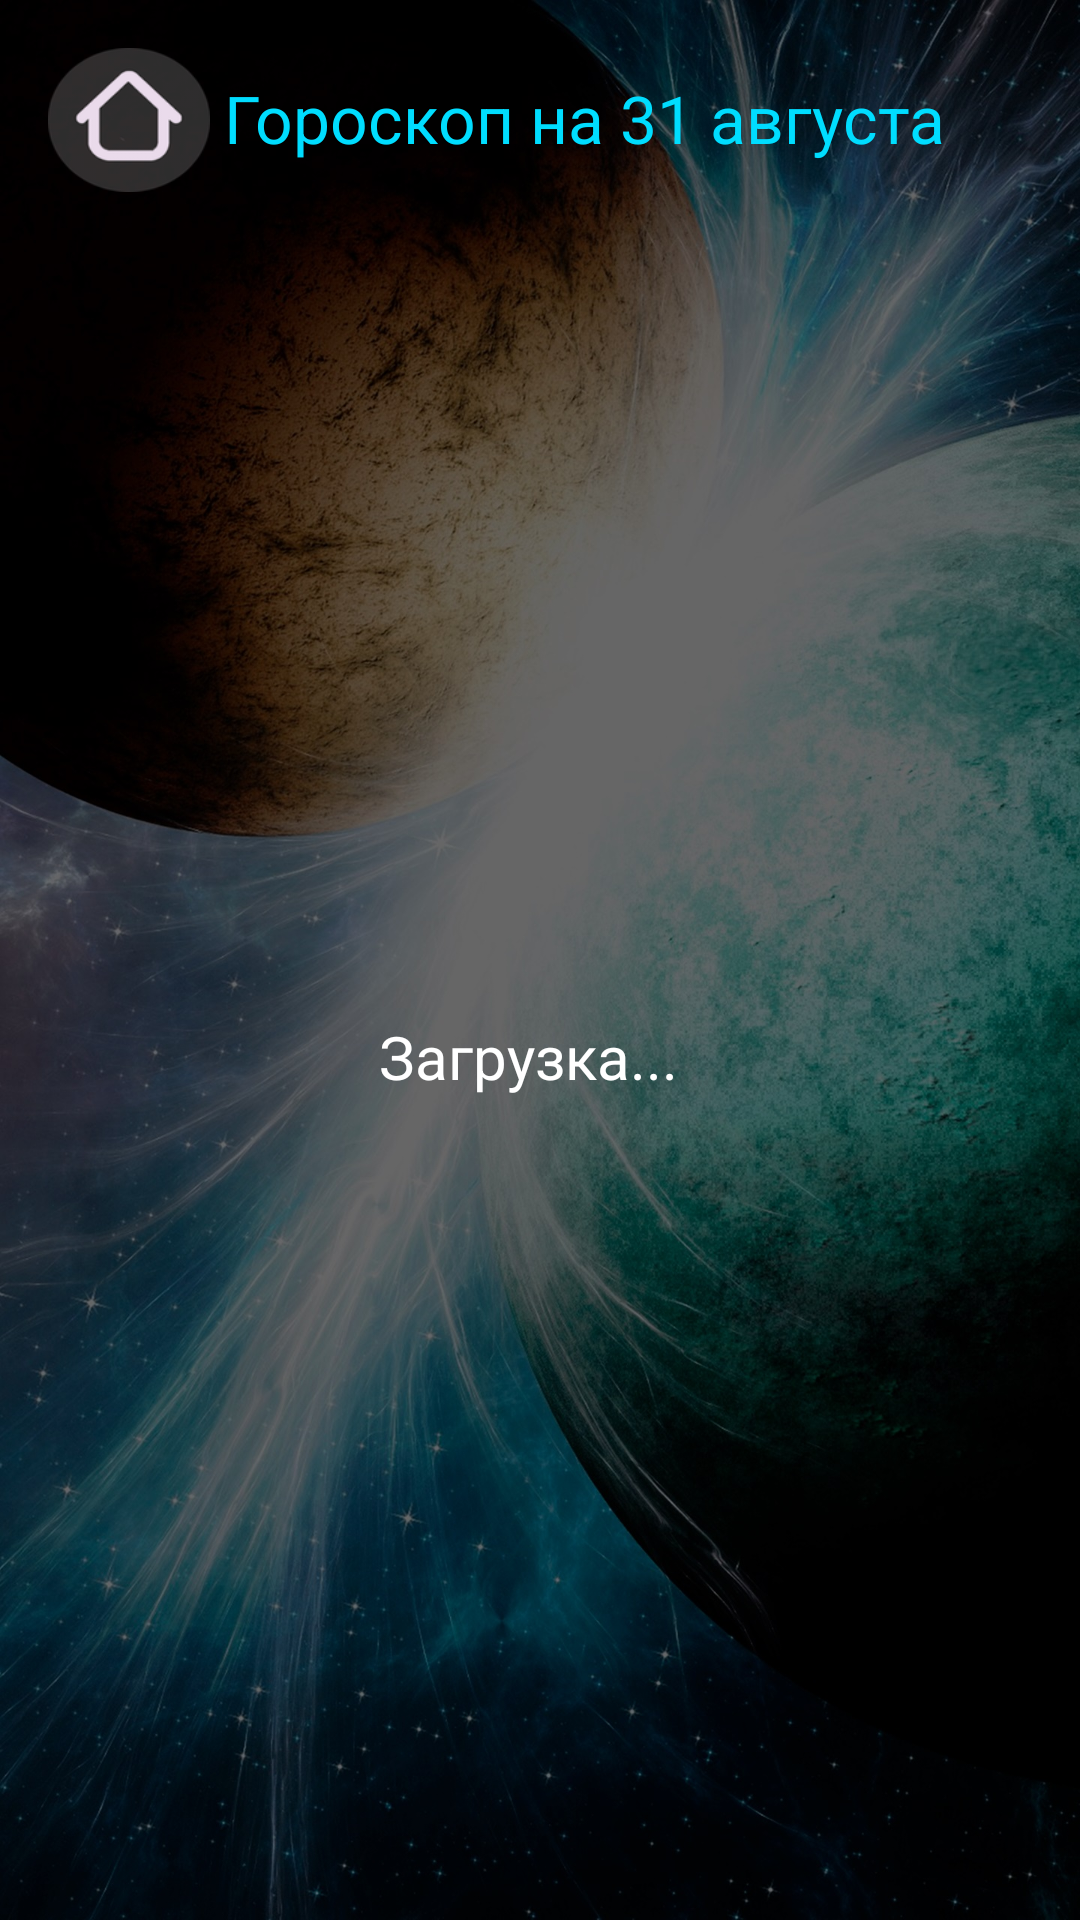

This screen was rendered from an Android layout file. Write that file and the resources it references.
<!-- AndroidManifest.xml: application theme AppTheme -->
<!-- res/layout/activity_horoscope.xml -->
<?xml version="1.0" encoding="utf-8"?>
<androidx.constraintlayout.widget.ConstraintLayout
        xmlns:android="http://schemas.android.com/apk/res/android"
        xmlns:tools="http://schemas.android.com/tools"
        xmlns:app="http://schemas.android.com/apk/res-auto"
        android:layout_width="match_parent"
        android:layout_height="match_parent"
        tools:context=".HoroscopeActivity">
    <ImageView
            android:layout_width="0dp"
            android:layout_height="0dp" app:srcCompat="@drawable/enterbg"
            android:id="@+id/imageViewMenuBgrnd"
            app:layout_constraintStart_toStartOf="parent" app:layout_constraintBottom_toBottomOf="parent"
            app:layout_constraintEnd_toEndOf="parent" app:layout_constraintTop_toTopOf="parent"
            android:scaleType="fitXY" app:layout_constraintHorizontal_bias="1.0"
            app:layout_constraintVertical_bias="1.0"/>
    <ImageButton
            android:layout_width="54dp"
            android:layout_height="48dp" app:srcCompat="@drawable/profile"
            app:layout_constraintTop_toTopOf="parent"
            android:id="@+id/homeBtn"
            android:background="@android:color/transparent" android:layout_marginStart="16dp"
            app:layout_constraintStart_toStartOf="parent" android:layout_marginEnd="8dp"
            app:layout_constraintEnd_toEndOf="parent" app:layout_constraintHorizontal_bias="0.0"
            android:scaleType="fitXY" android:layout_marginTop="16dp" android:layout_marginBottom="8dp"
            app:layout_constraintBottom_toTopOf="@+id/textViewResults" app:layout_constraintVertical_bias="0.0"
            android:onClick="goToMenuActivity"/>
    <TextView
            android:text="Гороскоп на 31 августа"
            android:layout_width="281dp"
            android:layout_height="39dp"
            android:id="@+id/textViewTitle" app:layout_constraintEnd_toEndOf="parent" android:layout_marginEnd="8dp"
            app:layout_constraintStart_toEndOf="@+id/homeBtn" android:layout_marginStart="8dp"
            app:layout_constraintTop_toTopOf="@+id/imageViewMenuBgrnd" android:layout_marginBottom="8dp"
            app:layout_constraintBottom_toBottomOf="@+id/homeBtn" android:textColor="@android:color/holo_blue_bright"
            android:textSize="22sp" android:layout_marginTop="32dp" android:textAlignment="textStart"
            app:autoSizeMinTextSize="15sp" app:autoSizeMaxTextSize="22sp"/>
    <TextView android:layout_width="295dp"
              android:layout_height="591dp"
              android:id="@+id/textViewContent" android:textSize="20sp"
              app:layout_constraintTop_toBottomOf="@+id/homeBtn" android:layout_marginBottom="8dp"
              app:layout_constraintBottom_toBottomOf="@+id/imageViewMenuBgrnd"
              app:layout_constraintStart_toStartOf="@+id/imageViewMenuBgrnd"
              app:layout_constraintEnd_toEndOf="@+id/imageViewMenuBgrnd" android:layout_marginEnd="8dp"
              android:textColor="@android:color/white" android:layout_marginTop="8dp"
              android:scrollbars="vertical" android:textAlignment="center" android:text="Загрузка..."
              android:gravity="center_vertical"/>
    <androidx.recyclerview.widget.RecyclerView
            android:layout_width="381dp"
            android:layout_height="555dp" android:layout_marginTop="8dp"
            app:layout_constraintTop_toBottomOf="@+id/textViewTitle" android:id="@+id/recyclerViewHoroscopeItems"
            app:layout_constraintStart_toStartOf="parent" android:layout_marginStart="8dp"
            app:layout_constraintEnd_toEndOf="parent" android:layout_marginEnd="8dp"
            android:layout_marginBottom="8dp" app:layout_constraintBottom_toBottomOf="@+id/imageViewMenuBgrnd"
            app:layout_constraintHorizontal_bias="0.487"/>

</androidx.constraintlayout.widget.ConstraintLayout>
<!-- resources referenced by this layout -->
<resources>
  <!-- drawable enterbg: jpg bitmap (drawable-xxhdpi, 567810 bytes) -->
  <!-- drawable profile: png bitmap (drawable, 9277 bytes) -->
  <style name="AppTheme" parent="Theme.AppCompat.Light.NoActionBar">
          
          <item name="colorPrimary">@color/colorPrimary</item>
          <item name="colorPrimaryDark">@color/colorPrimaryDark</item>
          <item name="colorAccent">@color/colorAccent</item>
  
          <item name="android:navigationBarColor" tools:ignore="NewApi">@android:color/black</item>
      </style>
  <color name="colorPrimary">#000</color>
  <color name="colorPrimaryDark">#000</color>
  <color name="colorAccent">#FDEBE7F9</color>
</resources>
